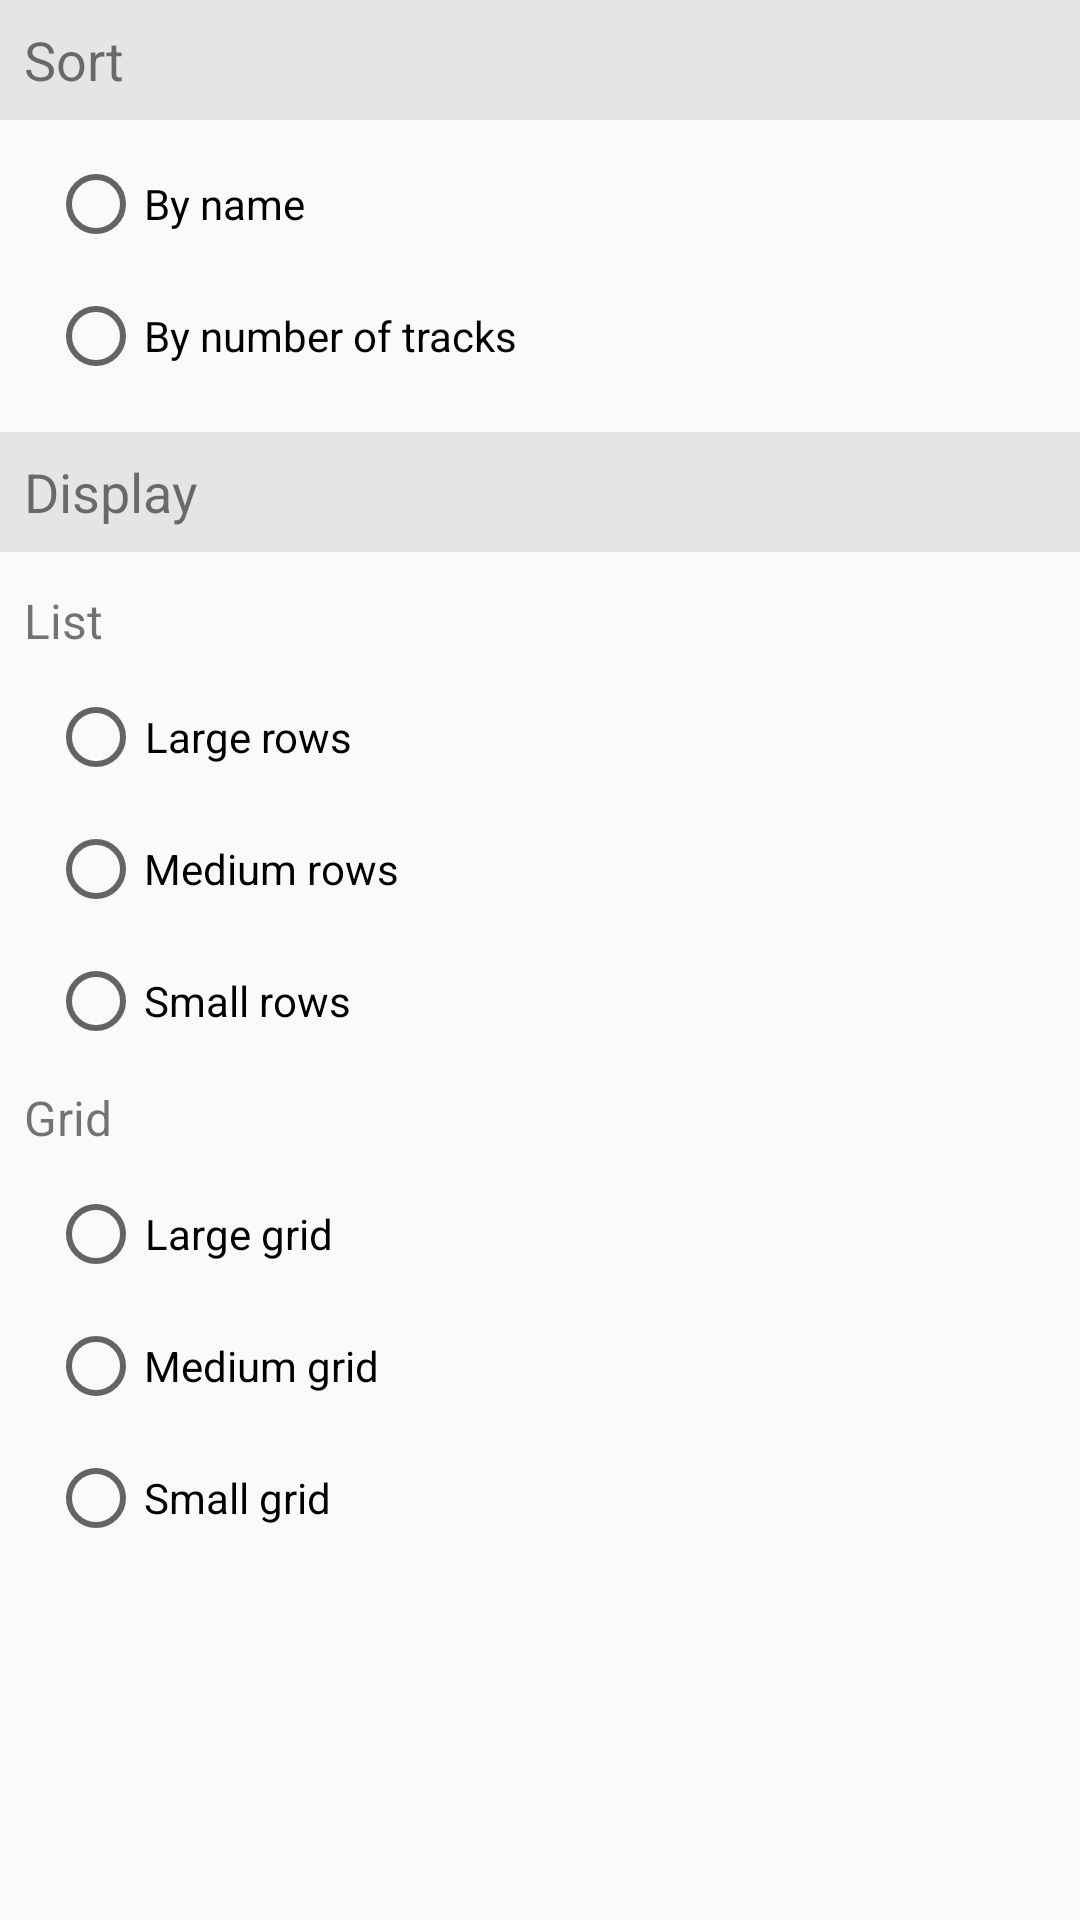

Layout XML and referenced resources for this Android screen:
<!-- AndroidManifest.xml: application theme AppTheme -->
<!-- res/layout/artists_drawer_layout.xml -->
<?xml version="1.0" encoding="utf-8"?>
<androidx.constraintlayout.widget.ConstraintLayout xmlns:android="http://schemas.android.com/apk/res/android"
    xmlns:app="http://schemas.android.com/apk/res-auto"
    android:id="@+id/artists_nav_drawer"
    android:layout_width="192dp"
    android:layout_height="match_parent"
    android:orientation="vertical">

    <TextView
        android:id="@+id/textView6"
        android:layout_width="0dp"
        android:layout_height="40dp"
        android:background="@color/background"
        android:gravity="center|start"
        android:paddingStart="8dp"
        android:paddingEnd="8dp"
        android:text="Sort"
        android:textSize="18sp"
        app:layout_constraintEnd_toEndOf="parent"
        app:layout_constraintHorizontal_bias="1.0"
        app:layout_constraintStart_toStartOf="parent"
        app:layout_constraintTop_toTopOf="parent" />

    <RadioGroup
        android:id="@+id/artists_drawer_sort_radiogroup"
        android:layout_width="0dp"
        android:layout_height="wrap_content"
        app:layout_constraintEnd_toEndOf="parent"
        app:layout_constraintStart_toStartOf="parent"
        app:layout_constraintTop_toBottomOf="@+id/textView6">

        <RadioButton
            android:id="@+id/artists_sort_name_radio"
            android:layout_width="wrap_content"
            android:layout_height="wrap_content"
            android:layout_marginStart="16dp"
            android:layout_marginTop="12dp"
            android:layout_weight="1"
            android:text="By name" />

        <RadioButton
            android:id="@+id/artists_sort_num_tracks_radio"
            android:layout_width="wrap_content"
            android:layout_height="wrap_content"
            android:layout_marginStart="16dp"
            android:layout_marginTop="12dp"
            android:layout_marginEnd="8dp"
            android:layout_marginBottom="16dp"
            android:layout_weight="1"
            android:text="By number of tracks" />

    </RadioGroup>

    <TextView
        android:id="@+id/textView5"
        android:layout_width="0dp"
        android:layout_height="40dp"
        android:background="@color/background"
        android:gravity="center|start"
        android:paddingStart="8dp"
        android:paddingEnd="8dp"
        android:text="Display"
        android:textSize="18sp"
        app:layout_constraintEnd_toEndOf="parent"
        app:layout_constraintHorizontal_bias="0.0"
        app:layout_constraintStart_toStartOf="parent"
        app:layout_constraintTop_toBottomOf="@+id/artists_drawer_sort_radiogroup" />

    <RadioGroup
        android:id="@+id/artists_drawer_viewtype_radiogroup"
        android:layout_width="0dp"
        android:layout_height="wrap_content"
        app:layout_constraintEnd_toEndOf="parent"
        app:layout_constraintStart_toStartOf="parent"
        app:layout_constraintTop_toBottomOf="@+id/textView5">

        <TextView
            android:id="@+id/textView"
            android:layout_width="wrap_content"
            android:layout_height="wrap_content"
            android:layout_marginStart="8dp"
            android:layout_marginTop="12dp"
            android:layout_weight="1"
            android:drawableStart="@drawable/ic_view_list_black_24dp"
            android:drawablePadding="8dp"
            android:gravity="center"
            android:text="List"
            android:textSize="16sp" />

        <RadioButton
            android:id="@+id/artists_drawer_row_large"
            android:layout_width="wrap_content"
            android:layout_height="wrap_content"
            android:layout_marginStart="16dp"
            android:layout_marginTop="12dp"
            android:layout_marginEnd="16dp"
            android:layout_marginBottom="12dp"
            android:layout_weight="1"
            android:gravity="center"
            android:text="Large rows" />

        <RadioButton
            android:id="@+id/artists_drawer_row_medium"
            android:layout_width="wrap_content"
            android:layout_height="wrap_content"
            android:layout_marginStart="16dp"
            android:layout_marginEnd="16dp"
            android:layout_marginBottom="12dp"
            android:layout_weight="1"
            android:gravity="center"
            android:text="Medium rows" />

        <RadioButton
            android:id="@+id/artists_drawer_row_small"
            android:layout_width="wrap_content"
            android:layout_height="wrap_content"
            android:layout_marginStart="16dp"
            android:layout_marginEnd="16dp"
            android:layout_weight="1"
            android:gravity="center"
            android:text="Small rows" />

        <TextView
            android:id="@+id/textView4"
            android:layout_width="wrap_content"
            android:layout_height="wrap_content"
            android:layout_marginStart="8dp"
            android:layout_marginTop="12dp"
            android:layout_weight="1"
            android:drawableStart="@drawable/ic_view_module_black_24dp"
            android:drawablePadding="8dp"
            android:gravity="center"
            android:text="Grid"
            android:textSize="16sp" />

        <RadioButton
            android:id="@+id/artists_drawer_grid_large"
            android:layout_width="wrap_content"
            android:layout_height="wrap_content"
            android:layout_marginStart="16dp"
            android:layout_marginTop="12dp"
            android:layout_marginEnd="16dp"
            android:layout_marginBottom="12dp"
            android:layout_weight="1"
            android:gravity="center"
            android:text="Large grid" />

        <RadioButton
            android:id="@+id/artists_drawer_grid_medium"
            android:layout_width="wrap_content"
            android:layout_height="wrap_content"
            android:layout_marginStart="16dp"
            android:layout_marginEnd="16dp"
            android:layout_marginBottom="12dp"
            android:layout_weight="1"
            android:gravity="center"
            android:text="Medium grid" />

        <RadioButton
            android:id="@+id/artists_drawer_grid_small"
            android:layout_width="wrap_content"
            android:layout_height="wrap_content"
            android:layout_marginStart="16dp"
            android:layout_marginEnd="16dp"
            android:layout_marginBottom="8dp"
            android:layout_weight="1"
            android:gravity="center"
            android:text="Small grid" />
    </RadioGroup>
</androidx.constraintlayout.widget.ConstraintLayout>
<!-- resources referenced by this layout -->
<resources>
  <color name="background">#E5E5E5</color>
  <style name="AppTheme" parent="Theme.AppCompat.Light.NoActionBar">
          
          <item name="colorPrimary">@color/colorPrimary</item>
          <item name="colorPrimaryDark">@color/colorPrimaryDark</item>
          <item name="colorAccent">@color/colorAccent</item>
      </style>
  <color name="colorPrimary">#008577</color>
  <color name="colorPrimaryDark">#00574B</color>
  <color name="colorAccent">#D81B60</color>
</resources>
